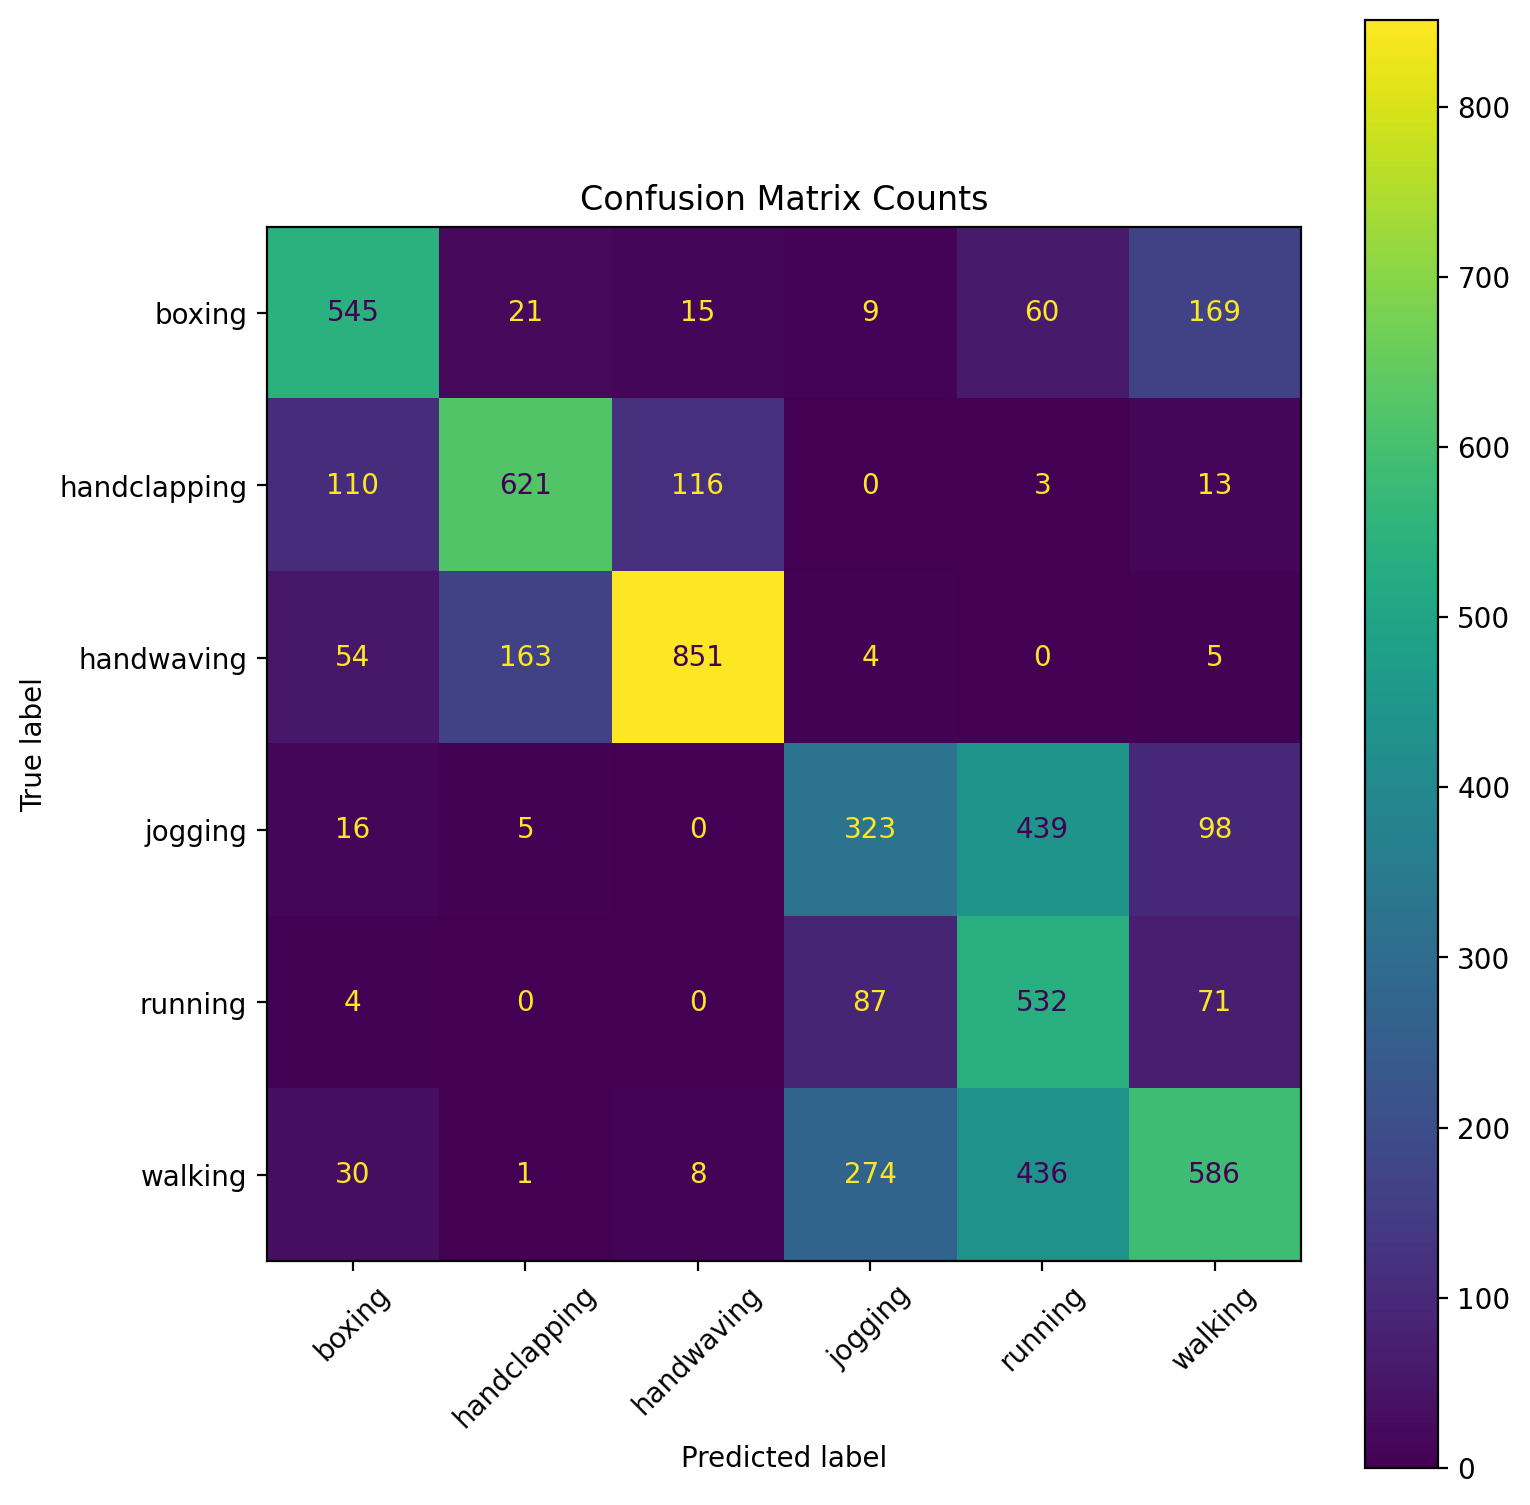

The table this chart was drawn from, first rows:
, boxing, handclapping, handwaving, jogging, running, walking
boxing, 545, 21, 15, 9, 60, 169
handclapping, 110, 621, 116, 0, 3, 13
handwaving, 54, 163, 851, 4, 0, 5
jogging, 16, 5, 0, 323, 439, 98
running, 4, 0, 0, 87, 532, 71
walking, 30, 1, 8, 274, 436, 586
